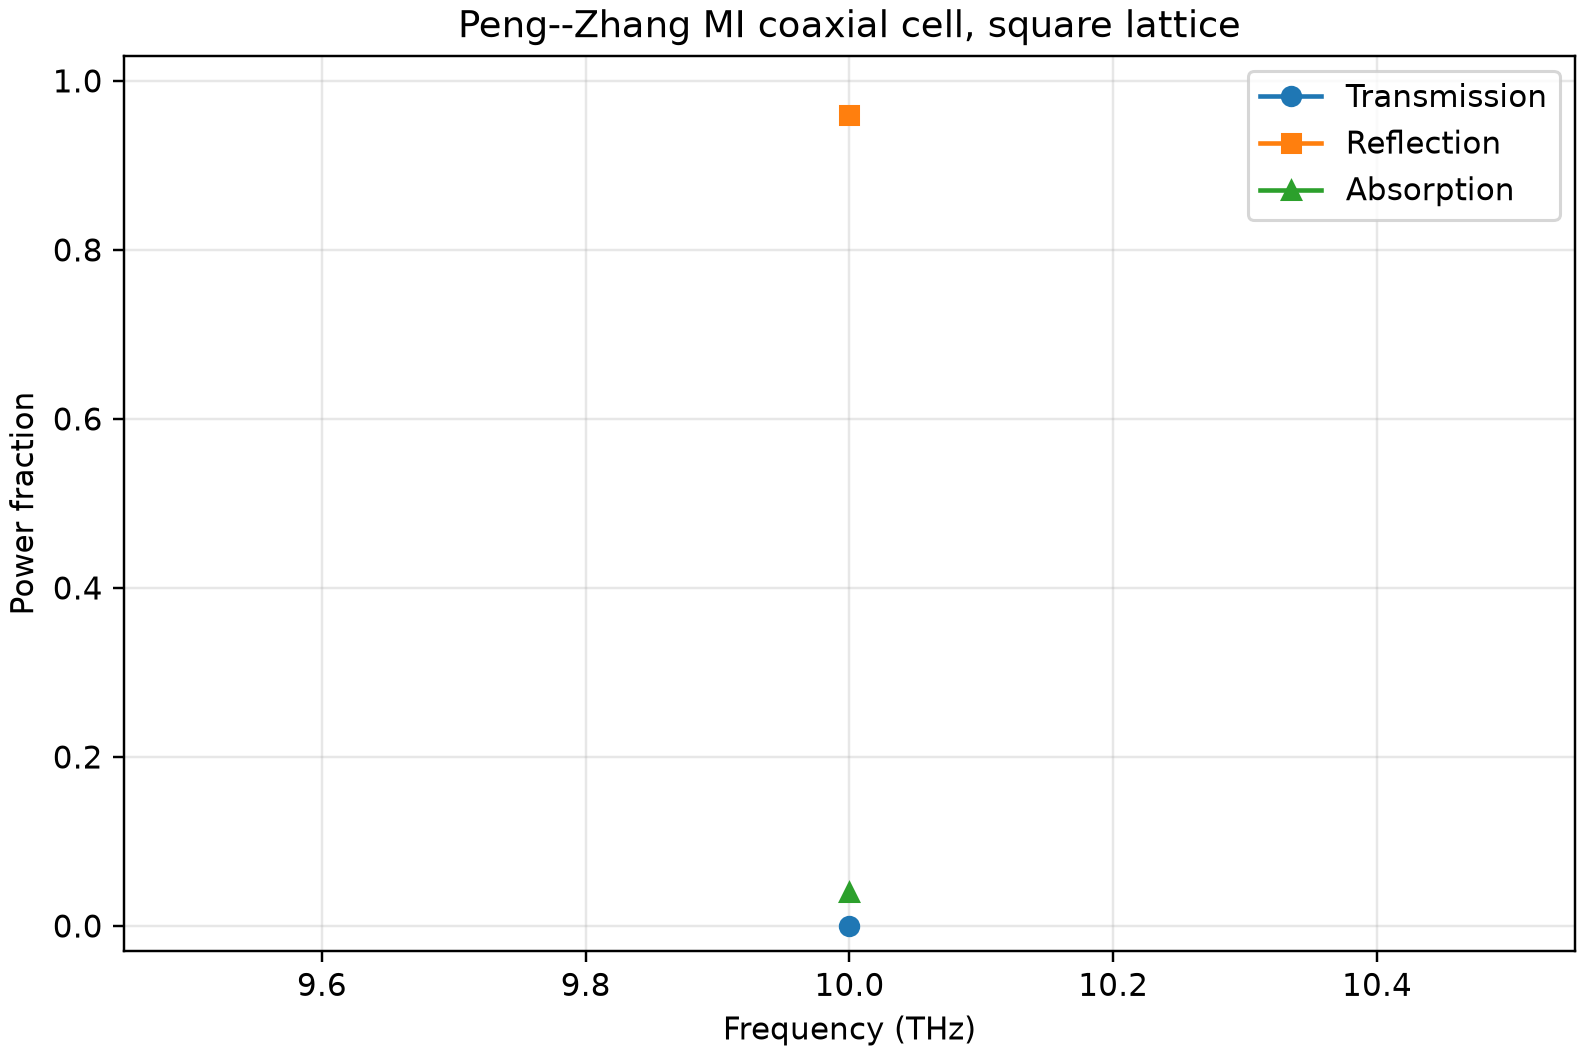

The table this chart was drawn from, first rows:
frequency_thz, wavelength_um, epsilon_silver_real, epsilon_silver_imag, epsilon_pi_real, epsilon_pi_imag, epsilon_aperture_real, epsilon_aperture_imag, order_x, order_y, harmonics, full_modal_dimension, grid_x, grid_y, cascade, symmetry_requested, runtime_seconds, reflectance, transmittance, absorptance, passivity_warning, reduced_dimension, symmetry_applied, symmetry
10.0, 29.98, -39991, 17376, 3.5, 0.009, 1.0, 0.0, 1, 1, 9, 18, 32, 32, algo2a, False, 0.05622, 0.9601, 8.987919668555051e-05, 0.03978, False, , False, 
